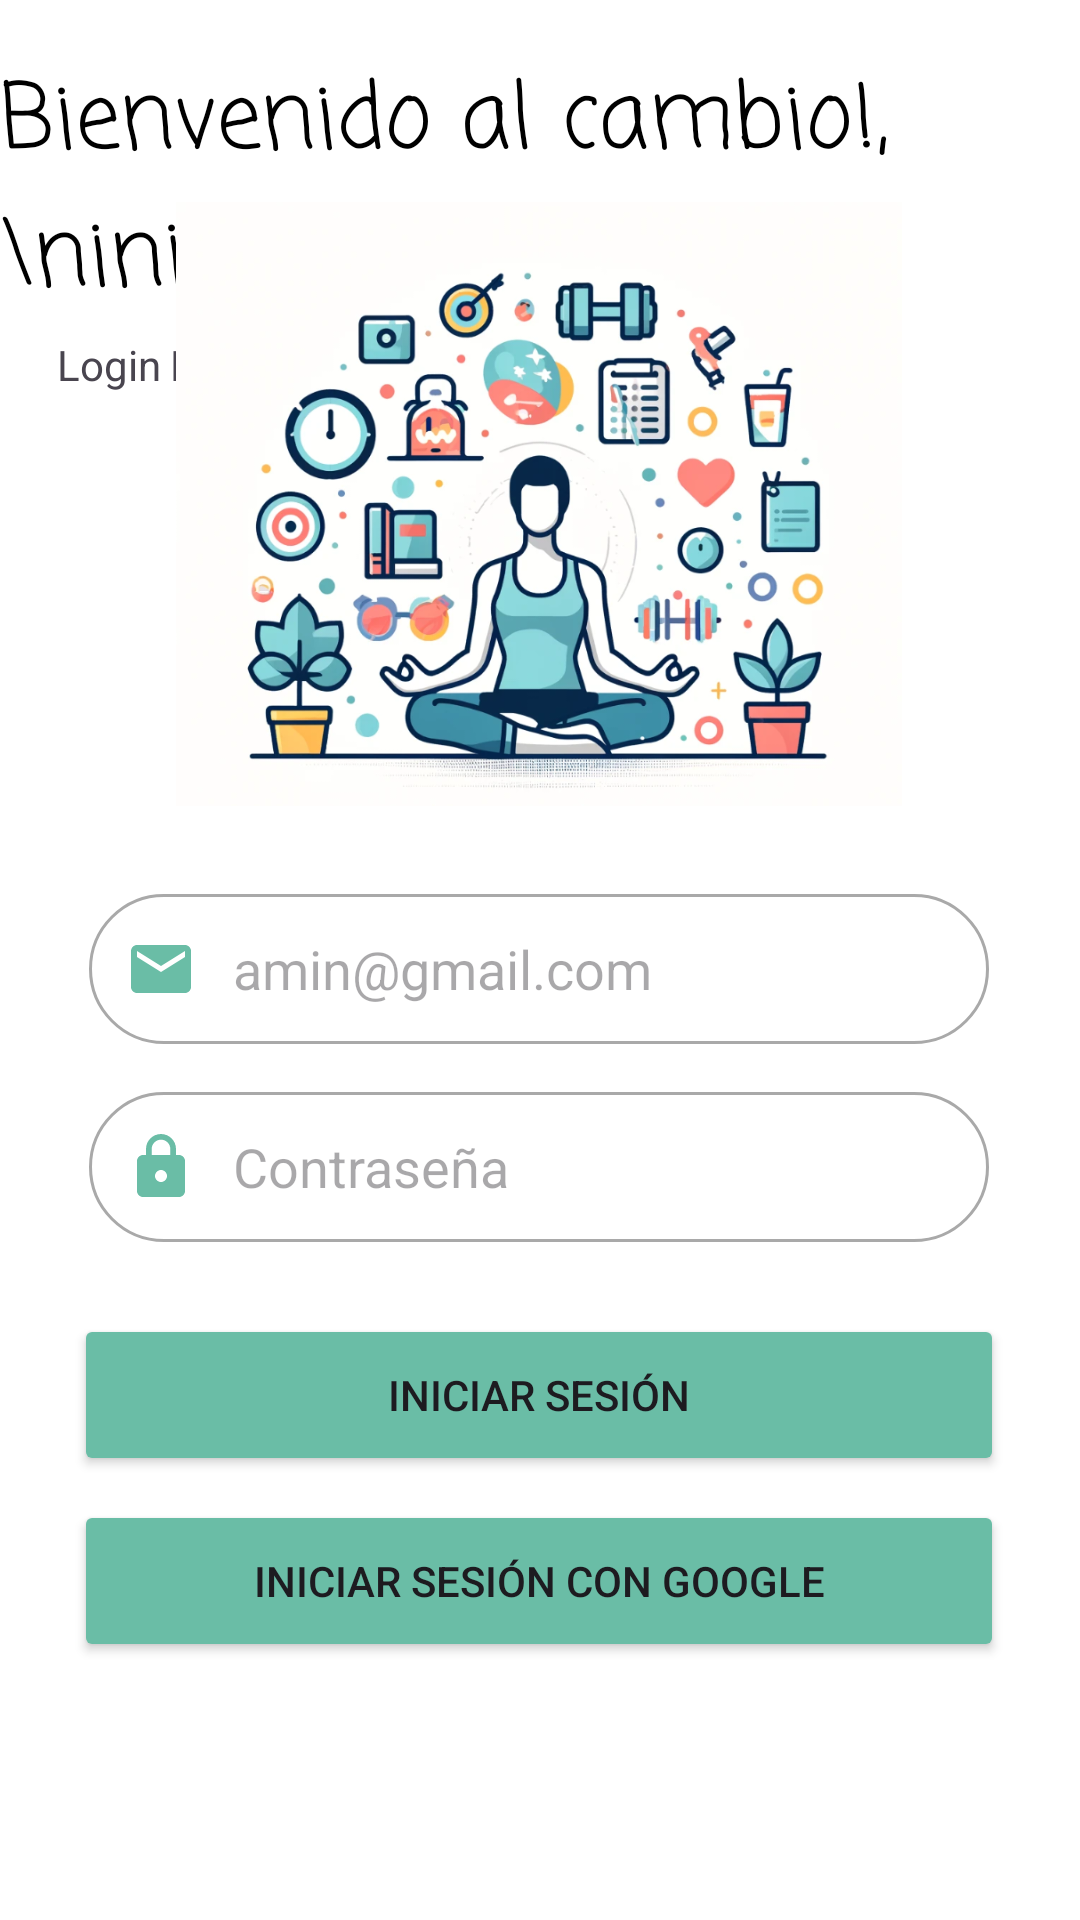

Here is an Android app screen rendered from its layout file. Give the layout XML and the strings, colors and styles it references.
<!-- AndroidManifest.xml: application theme Theme.MyTFG -->
<!-- res/layout/inicio_sesion_view.xml -->
<?xml version="1.0" encoding="utf-8"?>
<androidx.constraintlayout.widget.ConstraintLayout xmlns:android="http://schemas.android.com/apk/res/android"
    xmlns:app="http://schemas.android.com/apk/res-auto"
    xmlns:tools="http://schemas.android.com/tools"
    android:layout_width="match_parent"
    android:layout_height="match_parent"
    android:background="#FFFFFF"
    tools:context=".InicioSesion.InicioSesionActivity">

    <TextView
        android:id="@+id/textView3"
        android:layout_width="wrap_content"
        android:layout_height="wrap_content"
        android:layout_marginEnd="252dp"
        android:clickable="true"
        android:onClick="RegistroActivity"
        android:text="Register"
        app:layout_constraintBottom_toTopOf="@+id/guideline3"
        app:layout_constraintEnd_toEndOf="parent"
        app:layout_constraintTop_toTopOf="@+id/guideline2" />

    <TextView
        android:autoSizeTextType="uniform"
        android:autoSizeMinTextSize="12sp"
        android:autoSizeMaxTextSize="30sp"
        android:autoSizeStepGranularity="2sp"
        android:id="@+id/textView"
        android:layout_width="0dp"
        android:layout_height="wrap_content"
        android:layout_marginTop="25dp"
        android:fontFamily="casual"
        android:text="Bienvenido al cambio!,\ninicia sesión  ;)"
        android:textColor="#000000"
        android:textSize="30sp"
        app:layout_constraintBottom_toTopOf="@+id/pes"
        app:layout_constraintEnd_toEndOf="parent"
        app:layout_constraintHorizontal_bias="0.5"
        app:layout_constraintStart_toStartOf="parent"
        app:layout_constraintTop_toTopOf="parent"
        app:layout_constraintVertical_bias="0.131"
        app:layout_constraintWidth_max="wrap"
        app:layout_constraintHeight_max="wrap"/>

    <ImageView
        android:id="@+id/pes"
        android:layout_width="242dp"
        android:layout_height="212dp"
        android:src="@drawable/concentrracion"
        app:layout_constraintBottom_toTopOf="@+id/guideline"
        app:layout_constraintEnd_toEndOf="parent"
        app:layout_constraintHorizontal_bias="0.497"
        app:layout_constraintStart_toStartOf="parent" />

    <EditText
        android:id="@+id/edt_email"
        android:layout_width="wrap_content"
        android:layout_height="wrap_content"
        android:layout_marginTop="24dp"
        android:background="@drawable/custom_input"
        android:contentDescription="Introduce tu email"
        android:drawableStart="@drawable/logo_email"
        android:drawablePadding="12dp"
        android:ems="10"
        android:hint="amin@gmail.com"
        android:inputType="textEmailAddress"
        android:minWidth="300dp"
        android:minHeight="50dp"

        android:paddingStart="12dp"
        android:paddingEnd="12dp"
        app:layout_constraintEnd_toEndOf="parent"
        app:layout_constraintHorizontal_bias="0.497"
        app:layout_constraintStart_toStartOf="parent"
        app:layout_constraintTop_toTopOf="@+id/guideline"
        tools:visibility="visible" />


    <androidx.constraintlayout.widget.Guideline
        android:id="@+id/guideline"
        android:layout_width="wrap_content"
        android:layout_height="wrap_content"
        android:orientation="horizontal"
        app:layout_constraintGuide_end="366dp" />

    <EditText
        android:id="@+id/edt_contraseña"
        android:layout_width="wrap_content"
        android:layout_height="wrap_content"
        android:layout_marginTop="16dp"
        android:background="@drawable/custom_input"
        android:contentDescription="Contraseña"
        android:drawableStart="@drawable/ic_lock"
        android:drawablePadding="12dp"
        android:ems="10"
        android:hint="Contraseña"
        android:inputType="textPassword"
        android:minWidth="300dp"
        android:minHeight="50dp"
        android:paddingStart="12dp"
        android:paddingEnd="12dp"
        app:layout_constraintEnd_toEndOf="parent"
        app:layout_constraintHorizontal_bias="0.495"
        app:layout_constraintStart_toStartOf="parent"

        app:layout_constraintTop_toBottomOf="@+id/edt_email" />

    <Button
        android:id="@+id/btn_inicio_sesion"
        android:layout_width="310dp"
        android:layout_height="54dp"
        android:layout_marginTop="24dp"
        android:backgroundTint="#6ABDA6"
        android:onClick="IniciarSesion"
        android:text="Iniciar Sesión"
        app:layout_constraintEnd_toEndOf="parent"
        app:layout_constraintHorizontal_bias="0.495"
        app:layout_constraintStart_toStartOf="parent"
        app:layout_constraintTop_toBottomOf="@+id/edt_contraseña" />


    <Button
        android:id="@+id/btn_inicio_google"
        android:layout_width="310dp"
        android:layout_height="54dp"
        android:layout_marginTop="8dp"
        android:backgroundTint="#6ABDA6"
        android:onClick="signInWithGoogle"
        android:text="Iniciar Sesión con google"
        app:layout_constraintEnd_toEndOf="parent"
        app:layout_constraintHorizontal_bias="0.495"
        app:layout_constraintStart_toStartOf="parent"
        app:layout_constraintTop_toBottomOf="@+id/btn_inicio_sesion" />

    <TextView
        android:id="@+id/textViewLogin"
        android:layout_width="wrap_content"
        android:layout_height="wrap_content"
        android:layout_marginStart="16dp"
        android:text="Login"
        app:layout_constraintBottom_toTopOf="@+id/guideline3"
        app:layout_constraintEnd_toStartOf="@+id/textView3"
        app:layout_constraintStart_toStartOf="parent"
        app:layout_constraintTop_toTopOf="@+id/guideline2" />

    <androidx.constraintlayout.widget.Guideline
        android:id="@+id/guideline2"
        android:layout_width="wrap_content"
        android:layout_height="wrap_content"
        android:orientation="horizontal"
        app:layout_constraintGuide_percent="0.12" />

    <androidx.constraintlayout.widget.Guideline
        android:id="@+id/guideline3"
        android:layout_width="wrap_content"
        android:layout_height="wrap_content"
        android:orientation="horizontal"
        app:layout_constraintGuide_percent="0.26" />

    <androidx.constraintlayout.widget.Guideline
        android:id="@+id/guideline6"
        android:layout_width="wrap_content"
        android:layout_height="wrap_content"
        android:orientation="horizontal"
        app:layout_constraintGuide_begin="107dp" />


</androidx.constraintlayout.widget.ConstraintLayout>
<!-- resources referenced by this layout -->
<resources>
  <!-- drawable concentrracion: png bitmap (drawable, 424796 bytes) -->
  <!-- drawable custom_input (drawable) -->
  <?xml version="1.0" encoding="utf-8"?>
  <selector xmlns:android="http://schemas.android.com/apk/res/android">
  <item android:state_enabled="true" android:state_focused="true" >
      <shape android:shape="rectangle">
          <solid android:color="@color/white"/>
          <corners android:radius="80dp"/>
          <stroke android:color="@color/primary" android:width="1dp"/>
      </shape>
  </item>
  
      <item android:state_enabled="true" >
          <shape android:shape="rectangle">
              <solid android:color="@color/white"/>
              <corners android:radius="80dp"/>
              <stroke android:color="@color/dark_grey" android:width="1dp"/>
          </shape>
      </item>
  </selector>
  <!-- drawable ic_lock (drawable) -->
  <vector android:height="24dp" android:tint="#6ABDA6"
      android:viewportHeight="24" android:viewportWidth="24"
      android:width="24dp" xmlns:android="http://schemas.android.com/apk/res/android">
      <path android:fillColor="@android:color/white" android:pathData="M18,8h-1L17,6c0,-2.76 -2.24,-5 -5,-5S7,3.24 7,6v2L6,8c-1.1,0 -2,0.9 -2,2v10c0,1.1 0.9,2 2,2h12c1.1,0 2,-0.9 2,-2L20,10c0,-1.1 -0.9,-2 -2,-2zM12,17c-1.1,0 -2,-0.9 -2,-2s0.9,-2 2,-2 2,0.9 2,2 -0.9,2 -2,2zM15.1,8L8.9,8L8.9,6c0,-1.71 1.39,-3.1 3.1,-3.1 1.71,0 3.1,1.39 3.1,3.1v2z"/>
  </vector>
  <!-- drawable logo_email (drawable) -->
  <vector android:height="24dp" android:tint="#6ABDA6"
      android:viewportHeight="24" android:viewportWidth="24"
      android:width="24dp" xmlns:android="http://schemas.android.com/apk/res/android">
      <path android:fillColor="@android:color/white" android:pathData="M20,4L4,4c-1.1,0 -1.99,0.9 -1.99,2L2,18c0,1.1 0.9,2 2,2h16c1.1,0 2,-0.9 2,-2L22,6c0,-1.1 -0.9,-2 -2,-2zM20,8l-8,5 -8,-5L4,6l8,5 8,-5v2z"/>
  </vector>
  <style name="Theme.MyTFG" parent="Base.Theme.MyTFG" />
  <color name="white">#FFFFFFFF</color>
  <color name="primary">#6ABDA6</color>
  <color name="dark_grey">#a9a9a9</color>
  <style name="Base.Theme.MyTFG" parent="Theme.Material3.DayNight.NoActionBar">
          
          
      </style>
</resources>
